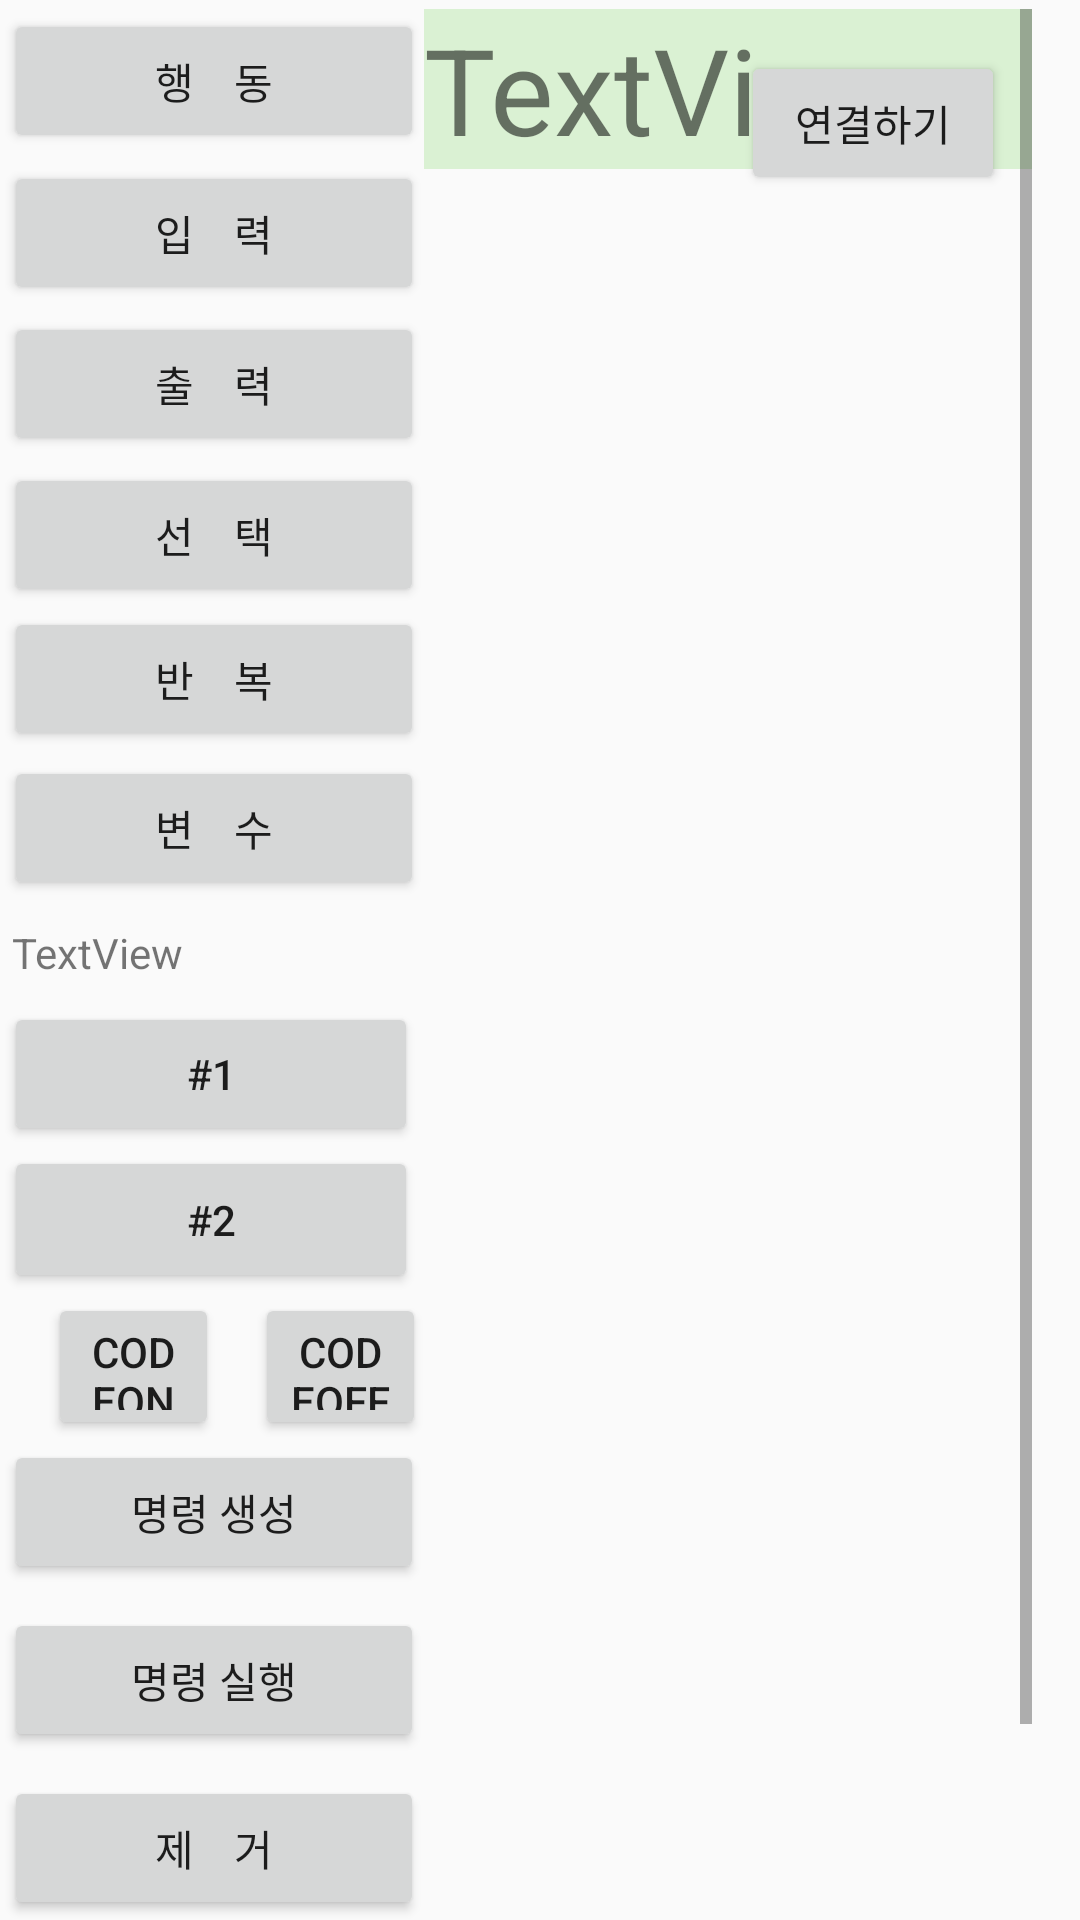

Reconstruct the res/layout file that produces this screen, plus the resources it refers to.
<!-- AndroidManifest.xml: application theme Theme.AppCompat.Light.NoActionBar -->
<!-- res/layout/symbolic_code.xml -->
<?xml version="1.0" encoding="utf-8"?>
<androidx.constraintlayout.widget.ConstraintLayout xmlns:android="http://schemas.android.com/apk/res/android"
    xmlns:app="http://schemas.android.com/apk/res-auto"
    xmlns:tools="http://schemas.android.com/tools"
    android:layout_width="match_parent"
    android:layout_height="match_parent"
    tools:context=".MainActivity">

    <Button
        android:id="@+id/Call"
        android:layout_width="wrap_content"
        android:layout_height="wrap_content"
        android:width="140dip"
        android:text="행    동"
        app:layout_constraintBottom_toBottomOf="parent"
        app:layout_constraintEnd_toEndOf="parent"
        app:layout_constraintHorizontal_bias="0.006"
        app:layout_constraintStart_toStartOf="parent"
        app:layout_constraintTop_toTopOf="parent"
        app:layout_constraintVertical_bias="0.005" />

    <Button
        android:id="@+id/Input"
        android:layout_width="wrap_content"
        android:layout_height="wrap_content"
        android:width="140dip"
        android:text="입    력"
        app:layout_constraintBottom_toBottomOf="parent"
        app:layout_constraintEnd_toEndOf="parent"
        app:layout_constraintHorizontal_bias="0.006"
        app:layout_constraintStart_toStartOf="parent"
        app:layout_constraintTop_toBottomOf="@+id/Call"
        app:layout_constraintVertical_bias="0.005" />

    <Button
        android:id="@+id/Output"
        android:layout_width="wrap_content"
        android:layout_height="wrap_content"
        android:layout_marginBottom="8dp"
        android:width="140dip"
        android:text="출    력"
        app:layout_constraintBottom_toBottomOf="parent"
        app:layout_constraintEnd_toEndOf="parent"
        app:layout_constraintHorizontal_bias="0.006"
        app:layout_constraintStart_toStartOf="parent"
        app:layout_constraintTop_toBottomOf="@+id/Input"
        app:layout_constraintVertical_bias="0.005" />

    <Button
        android:id="@+id/Selection"
        android:layout_width="wrap_content"
        android:layout_height="wrap_content"
        android:width="140dip"
        android:text="선    택"
        app:layout_constraintBottom_toBottomOf="parent"
        app:layout_constraintEnd_toEndOf="parent"
        app:layout_constraintHorizontal_bias="0.006"
        app:layout_constraintStart_toStartOf="parent"
        app:layout_constraintTop_toBottomOf="@+id/Output"
        app:layout_constraintVertical_bias="0.005" />

    <Button
        android:id="@+id/Loop"
        android:layout_width="wrap_content"
        android:layout_height="wrap_content"
        android:width="140dip"
        android:text="반    복"
        app:layout_constraintBottom_toBottomOf="parent"
        app:layout_constraintEnd_toEndOf="parent"
        app:layout_constraintHorizontal_bias="0.006"
        app:layout_constraintStart_toStartOf="parent"
        app:layout_constraintTop_toBottomOf="@+id/Selection"
        app:layout_constraintVertical_bias="0.0" />

    <Button
        android:id="@+id/Assignment"
        android:layout_width="wrap_content"
        android:layout_height="wrap_content"
        android:width="140dip"
        android:text="변    수"
        app:layout_constraintBottom_toBottomOf="parent"
        app:layout_constraintEnd_toEndOf="parent"
        app:layout_constraintHorizontal_bias="0.006"
        app:layout_constraintStart_toStartOf="parent"
        app:layout_constraintTop_toBottomOf="@+id/Loop"
        app:layout_constraintVertical_bias="0.005" />

    <Button
        android:id="@+id/delete"
        android:layout_width="wrap_content"
        android:layout_height="wrap_content"
        android:width="140dip"
        android:text="제    거"
        app:layout_constraintBottom_toBottomOf="parent"
        app:layout_constraintStart_toStartOf="@+id/Assignment" />

    <Button
        android:id="@+id/executionCommand"
        android:layout_width="wrap_content"
        android:layout_height="wrap_content"
        android:layout_marginBottom="8dp"
        android:width="140dip"
        android:text="명령 실행"
        app:layout_constraintBottom_toTopOf="@+id/delete"
        app:layout_constraintStart_toStartOf="@+id/delete" />

    <Button
        android:id="@+id/makeCommand"
        android:layout_width="wrap_content"
        android:layout_height="wrap_content"
        android:layout_marginBottom="8dp"
        android:width="140dip"
        android:text="명령 생성"
        app:layout_constraintBottom_toTopOf="@+id/executionCommand"
        app:layout_constraintStart_toStartOf="@+id/executionCommand" />

    <ScrollView
        android:id="@+id/scrollView2"
        android:layout_width="0dp"
        android:layout_height="0dp"
        android:layout_marginEnd="16dp"
        android:layout_marginRight="16dp"
        app:layout_constraintBottom_toBottomOf="parent"
        app:layout_constraintEnd_toEndOf="parent"
        app:layout_constraintHorizontal_bias="0.062"
        app:layout_constraintStart_toEndOf="@+id/Call"
        app:layout_constraintTop_toTopOf="@+id/Call"
        app:layout_constraintVertical_bias="0.0">

        <RelativeLayout
            android:id="@+id/draw"
            android:layout_width="match_parent"
            android:layout_height="match_parent"
            android:orientation="vertical"
            app:layout_constraintBottom_toBottomOf="@+id/Assignment"
            app:layout_constraintEnd_toEndOf="parent"
            app:layout_constraintHorizontal_bias="0.35"
            app:layout_constraintStart_toEndOf="@+id/Selection"
            app:layout_constraintTop_toTopOf="@+id/Call"
            app:layout_constraintVertical_bias="0.0">

            <Button
                android:id="@+id/buttonConnect"
                android:layout_width="wrap_content"
                android:layout_height="wrap_content"
                android:layout_alignParentTop="true"
                android:layout_alignParentEnd="true"
                android:layout_alignParentRight="true"
                android:layout_marginTop="14dp"
                android:layout_marginEnd="9dp"
                android:layout_marginRight="9dp"
                android:text="연결하기"
                app:layout_constraintStart_toStartOf="parent" />

            <Button
                android:id="@+id/btnReset"
                android:layout_width="wrap_content"
                android:layout_height="wrap_content"
                android:layout_below="@+id/buttonConnect"
                android:layout_alignParentEnd="true"
                android:layout_alignParentRight="true"
                android:layout_marginTop="600dp"
                android:layout_marginEnd="9dp"
                android:layout_marginRight="9dp"
                android:text="심볼 리셋"
                app:layout_constraintStart_toStartOf="parent" />

            <TextView
                android:id="@+id/Start"
                android:layout_width="120px"
                android:layout_height="120px"
                android:layout_alignParentTop="true"
                android:layout_centerHorizontal="true"
                android:layout_marginTop="11dp"
                android:background="@drawable/oval"
                android:gravity="center_horizontal|center_vertical"
                android:text="Start"
                android:textAllCaps="false"
                android:textColor="#000000" />

            <TextView
                android:id="@+id/code"
                android:layout_width="1112dp"
                android:layout_height="wrap_content"
                android:background="#DAF1D3"
                android:text="TextView"
                android:textSize="40sp" />

            

        </RelativeLayout>

    </ScrollView>

    <TextView
        android:id="@+id/test"
        android:layout_width="140dp"
        android:layout_height="152dp"
        android:layout_marginStart="4dp"
        android:layout_marginLeft="4dp"
        android:layout_marginTop="8dp"
        android:text="TextView"
        app:layout_constraintStart_toStartOf="parent"
        app:layout_constraintTop_toBottomOf="@+id/Assignment" />

    <Button
        android:id="@+id/codeOn"
        android:layout_width="57dp"
        android:layout_height="49dp"
        android:layout_marginStart="16dp"
        android:layout_marginLeft="16dp"
        android:text="codeOn"
        app:layout_constraintBottom_toTopOf="@+id/makeCommand"
        app:layout_constraintStart_toStartOf="parent" />

    <Button
        android:id="@+id/codeOff"
        android:layout_width="57dp"
        android:layout_height="49dp"
        android:layout_marginStart="12dp"
        android:layout_marginLeft="12dp"
        android:layout_marginBottom="8dp"
        android:text="CodeOff"
        app:layout_constraintBottom_toTopOf="@+id/makeCommand"
        app:layout_constraintStart_toEndOf="@+id/codeOn"
        app:layout_constraintTop_toTopOf="@+id/codeOn"
        app:layout_constraintVertical_bias="0.0" />

    <Button
        android:id="@+id/seconds"
        android:layout_width="138dp"
        android:layout_height="49dp"
        android:text="#2"
        app:layout_constraintBottom_toTopOf="@+id/codeOn"
        app:layout_constraintStart_toStartOf="@+id/makeCommand" />

    <Button
        android:id="@+id/first"
        android:layout_width="138dp"
        android:layout_height="48dp"
        android:text="#1"
        app:layout_constraintBottom_toTopOf="@+id/seconds"
        app:layout_constraintStart_toStartOf="@+id/makeCommand" />


</androidx.constraintlayout.widget.ConstraintLayout>
<!-- resources referenced by this layout -->
<resources>
  <!-- drawable oval (drawable) -->
  <?xml version="1.0" encoding="utf-8"?>
  <shape xmlns:android="http://schemas.android.com/apk/res/android" android:shape="oval">
      <solid
          android:color="#FFFFFF"
          />
  
      <stroke
          android:width="1dp"
          android:color="#000000"
          />
  
      <size
          android:width="350dp"
          android:height="350dp"
          />
  </shape>
</resources>
